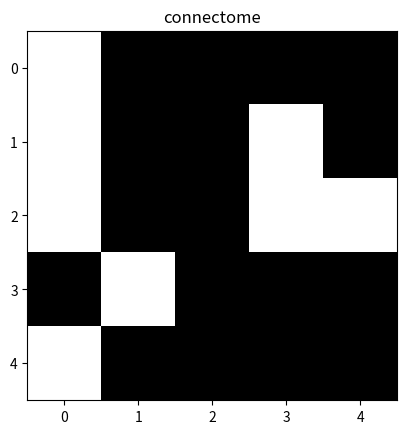

Source code (Python): (Note: this script raises an exception after producing the figure.)
#!/usr/bin/env python3
# -*- coding: utf-8 -*-
#Python implimentation of (Izhikevich 2003) "Simple Model of Spiking Neurons"
import numpy as np
import matplotlib.pyplot as plt
import networkx as nx #only required if you want to visualize the network
#to do: 
#   parameter dictionary?, think of something that can be altered with a genetic algorithm 
#   function to create I according to specifications
#   create S parameter for getInput function to model weights
#   create ability for excitatory & inhibatory
#   create each neuron has it's on a-d parameters... (marticies for them)
#   create custom connectome/sparce connectome

## Set Up
numNeurons = 5
thresh = -50 #need to find a more accurate threshold
bias = 5 #izhivech 2003 used 5 * rnd for init, then used an S varible for the weights

dt = .025 #don't touch this
duration = 20 #needs to be an even number ; 100 = 4000 steps; 10 = 400
steps = int(duration / dt) #total steps
tmeSplt = steps/2 

tMinusZs = np.zeros((numNeurons, steps), dtype=np.float32)

#Parameters (RS)
a = .02
b = .2
c = -65
d = 2

#V and U matricies holding values for all timesteps
vMat = np.append(-65 * np.random.randint(2, size=(numNeurons, 1)), tMinusZs, 1)
uMat = np.append((b * -65) * np.random.randint(2, size=(numNeurons, 1)), tMinusZs, 1) #(izh 2003)

#network connectome
connect = np.random.randint(2, size=(numNeurons, numNeurons))
#plots the connectome
plt.imshow(connect, cmap=plt.cm.gray)
plt.title('connectome')
plt.show()

#plots the network graph (requires networkx)
G = nx.from_numpy_matrix(connect)
print('graph')
nx.draw(G)
plt.show()

#holds the spiking of the neurons ec. raster plot
spikes = np.zeros((numNeurons, steps), dtype=np.float32)

#Izh equation
def izh(dt, v, u, a, b, c, d, I):
    if v > 30:
        v = c
        u = u + d

    dv = (.04 *( v ** 2)) + (5 * v) + 140 - u + I
    du = a * ((b*v) - u)
    
    v = v + dt*dv
    u = u + dt*du
    return u, v

#iterates through fired, if connection, then increments input I
#this could be where hebbian learning etc. could be implimented
def getInput(numNeurons, vMat, connect, i, j, thresh, bias):
    I = 0
    for jj in range(0, numNeurons):
        #look at the current cell, i in connect, then iterate 
        #through each of it's connections. If there is a connection
        #then look at the vMat's voltage for that cell, jj, during the
        #current time step, j . if it is > thresh, increment I.  
        if connect[i][jj] == 1 and vMat[jj][j] > thresh:
            I += 1
    #print('Found ', I)
    return I + bias

## Simulation
t = 0
for j in range(steps): #steps - 1?
    for i in range(1, numNeurons):
        stm = getInput(numNeurons, vMat, connect, i, j, thresh, bias)
            
        #Neuron 1
        vi = vMat[i][j]
        ui = uMat[i][j]
        
        uOut, vOut = izh(.025, vi, ui, a, b, c, d, stm)
        
        if vOut > thresh:
            spikes[i][j] = 1
        
        vMat[i][j+1] = vOut
        uMat[i][j+1] = uOut
        
        

#Plotting
#only feasible with a low cell count
plt.style.use('fivethirtyeight')
for i in range(0,5):
    plt.subplot(2,3,i+1)
    plt.title('cell ' + str(i+1))
    plt.plot(vMat[i])
    
plt.show()
